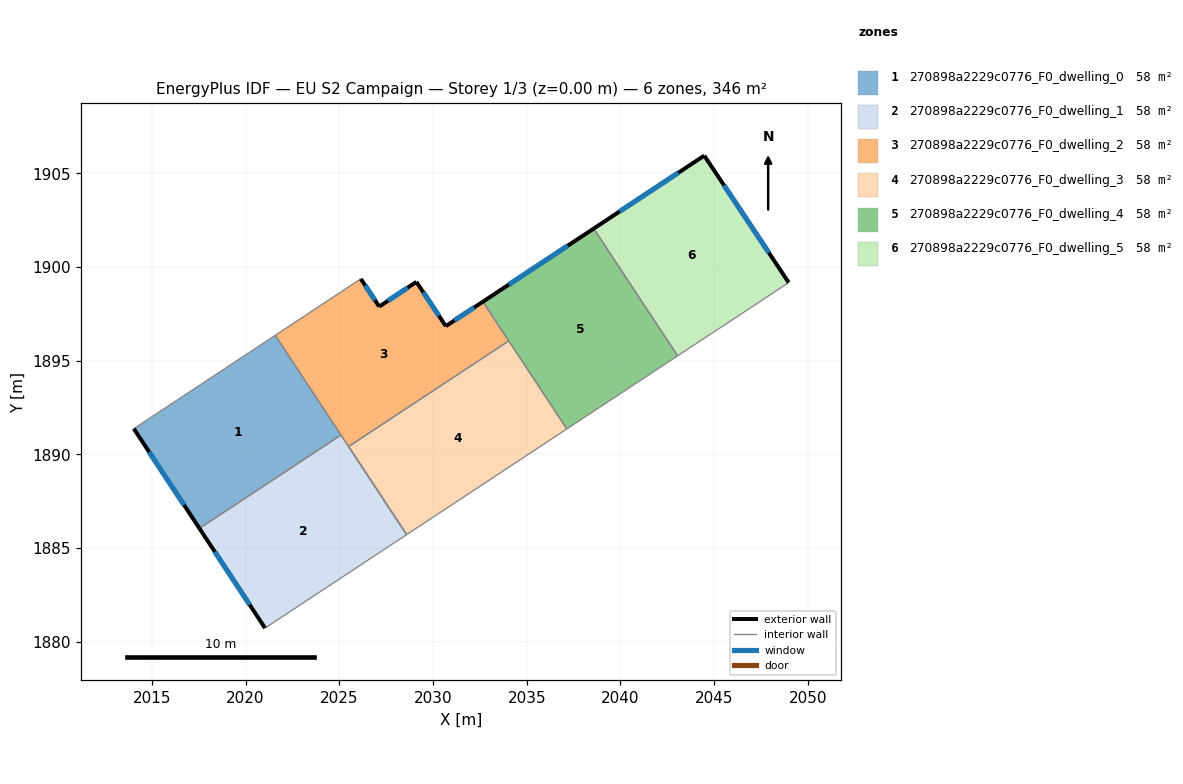
=== STOREY PLAN SPEC (per zone: floor XY polygon, exterior-wall plan segments, windows/doors) ===
zone 1: 270898a2229c0776_F0_dwelling_0  (57.6 m²)
  floor: (2021.58, 1896.36) (2025.09, 1891.04) (2017.54, 1886.06) (2014.04, 1891.38)
  exterior wall: (2014.04, 1891.38) – (2017.54, 1886.06)  [6.4 m]
    window: (2014.86, 1890.13) – (2016.71, 1887.31)  [5.4 m²]
  interior walls: 3
zone 2: 270898a2229c0776_F0_dwelling_1  (57.6 m²)
  floor: (2025.09, 1891.04) (2028.59, 1885.72) (2021.04, 1880.74) (2017.54, 1886.06)
  exterior wall: (2017.54, 1886.06) – (2021.04, 1880.74)  [6.4 m]
    window: (2018.36, 1884.81) – (2020.21, 1881.99)  [5.4 m²]
  interior walls: 4
zone 3: 270898a2229c0776_F0_dwelling_2  (57.6 m²)
  floor: (2032.66, 1898.15) (2034.04, 1896.06) (2025.49, 1890.42) (2028.59, 1885.72) (2021.58, 1896.36) (2026.15, 1899.37) (2027.13, 1897.89) (2029.11, 1899.21) (2030.68, 1896.84)
  exterior wall: (2027.13, 1897.89) – (2026.15, 1899.37)  [1.8 m]
    window: (2026.90, 1898.24) – (2026.38, 1899.02)  [1.5 m²]
  exterior wall: (2029.11, 1899.21) – (2027.13, 1897.89)  [2.4 m]
    window: (2028.65, 1898.90) – (2027.59, 1898.20)  [2.0 m²]
  exterior wall: (2030.68, 1896.84) – (2029.11, 1899.21)  [2.8 m]
    window: (2030.31, 1897.40) – (2029.48, 1898.65)  [2.4 m²]
  exterior wall: (2032.66, 1898.15) – (2030.68, 1896.84)  [2.4 m]
    window: (2032.19, 1897.84) – (2031.15, 1897.15)  [2.0 m²]
  interior walls: 7
zone 4: 270898a2229c0776_F0_dwelling_3  (57.6 m²)
  floor: (2034.04, 1896.06) (2037.14, 1891.36) (2028.59, 1885.72) (2025.49, 1890.42)
  interior walls: 4
zone 5: 270898a2229c0776_F0_dwelling_4  (57.6 m²)
  floor: (2038.57, 1902.05) (2043.05, 1895.26) (2037.14, 1891.36) (2032.66, 1898.15)
  exterior wall: (2038.57, 1902.05) – (2032.66, 1898.15)  [7.1 m]
    window: (2037.18, 1901.14) – (2034.05, 1899.07)  [6.0 m²]
  interior walls: 4
zone 6: 270898a2229c0776_F0_dwelling_5  (57.6 m²)
  floor: (2044.47, 1905.94) (2048.97, 1899.17) (2046.41, 1897.48) (2044.84, 1896.45) (2043.05, 1895.26) (2038.57, 1902.05)
  exterior wall: (2044.47, 1905.94) – (2038.57, 1902.05)  [7.1 m]
    window: (2043.09, 1905.03) – (2039.96, 1902.97)  [6.0 m²]
  exterior wall: (2048.97, 1899.17) – (2044.47, 1905.94)  [8.1 m]
    window: (2047.92, 1900.76) – (2045.53, 1904.35)  [6.9 m²]
  interior walls: 4

=== DERIVED (storey summary) ===
Building: EU S2 Campaign
Storey: 1 of 3  (floor level z = 0.00 m)
Storey gross floor area: 345.6 m²
Zones on this storey: 6
  - 270898a2229c0776_F0_dwelling_0: floor 57.6 m²; exterior wall 6.4 m (19.1 m²); 1 window(s) 5.4 m²; WWR 28.1%
  - 270898a2229c0776_F0_dwelling_1: floor 57.6 m²; exterior wall 6.4 m (19.1 m²); 1 window(s) 5.4 m²; WWR 28.1%
  - 270898a2229c0776_F0_dwelling_2: floor 57.6 m²; exterior wall 9.4 m (28.1 m²); 4 window(s) 7.9 m²; WWR 28.1%
  - 270898a2229c0776_F0_dwelling_3: floor 57.6 m²
  - 270898a2229c0776_F0_dwelling_4: floor 57.6 m²; exterior wall 7.1 m (21.3 m²); 1 window(s) 6.0 m²; WWR 28.1%
  - 270898a2229c0776_F0_dwelling_5: floor 57.6 m²; exterior wall 15.2 m (45.6 m²); 2 window(s) 12.8 m²; WWR 28.1%
Zone adjacency (shared interzone walls):
  - 270898a2229c0776_F0_dwelling_0 ↔ 270898a2229c0776_F0_dwelling_1
  - 270898a2229c0776_F0_dwelling_0 ↔ 270898a2229c0776_F0_dwelling_2
  - 270898a2229c0776_F0_dwelling_1 ↔ 270898a2229c0776_F0_dwelling_2
  - 270898a2229c0776_F0_dwelling_2 ↔ 270898a2229c0776_F0_dwelling_3
  - 270898a2229c0776_F0_dwelling_2 ↔ 270898a2229c0776_F0_dwelling_4
  - 270898a2229c0776_F0_dwelling_3 ↔ 270898a2229c0776_F0_dwelling_4
  - 270898a2229c0776_F0_dwelling_4 ↔ 270898a2229c0776_F0_dwelling_5